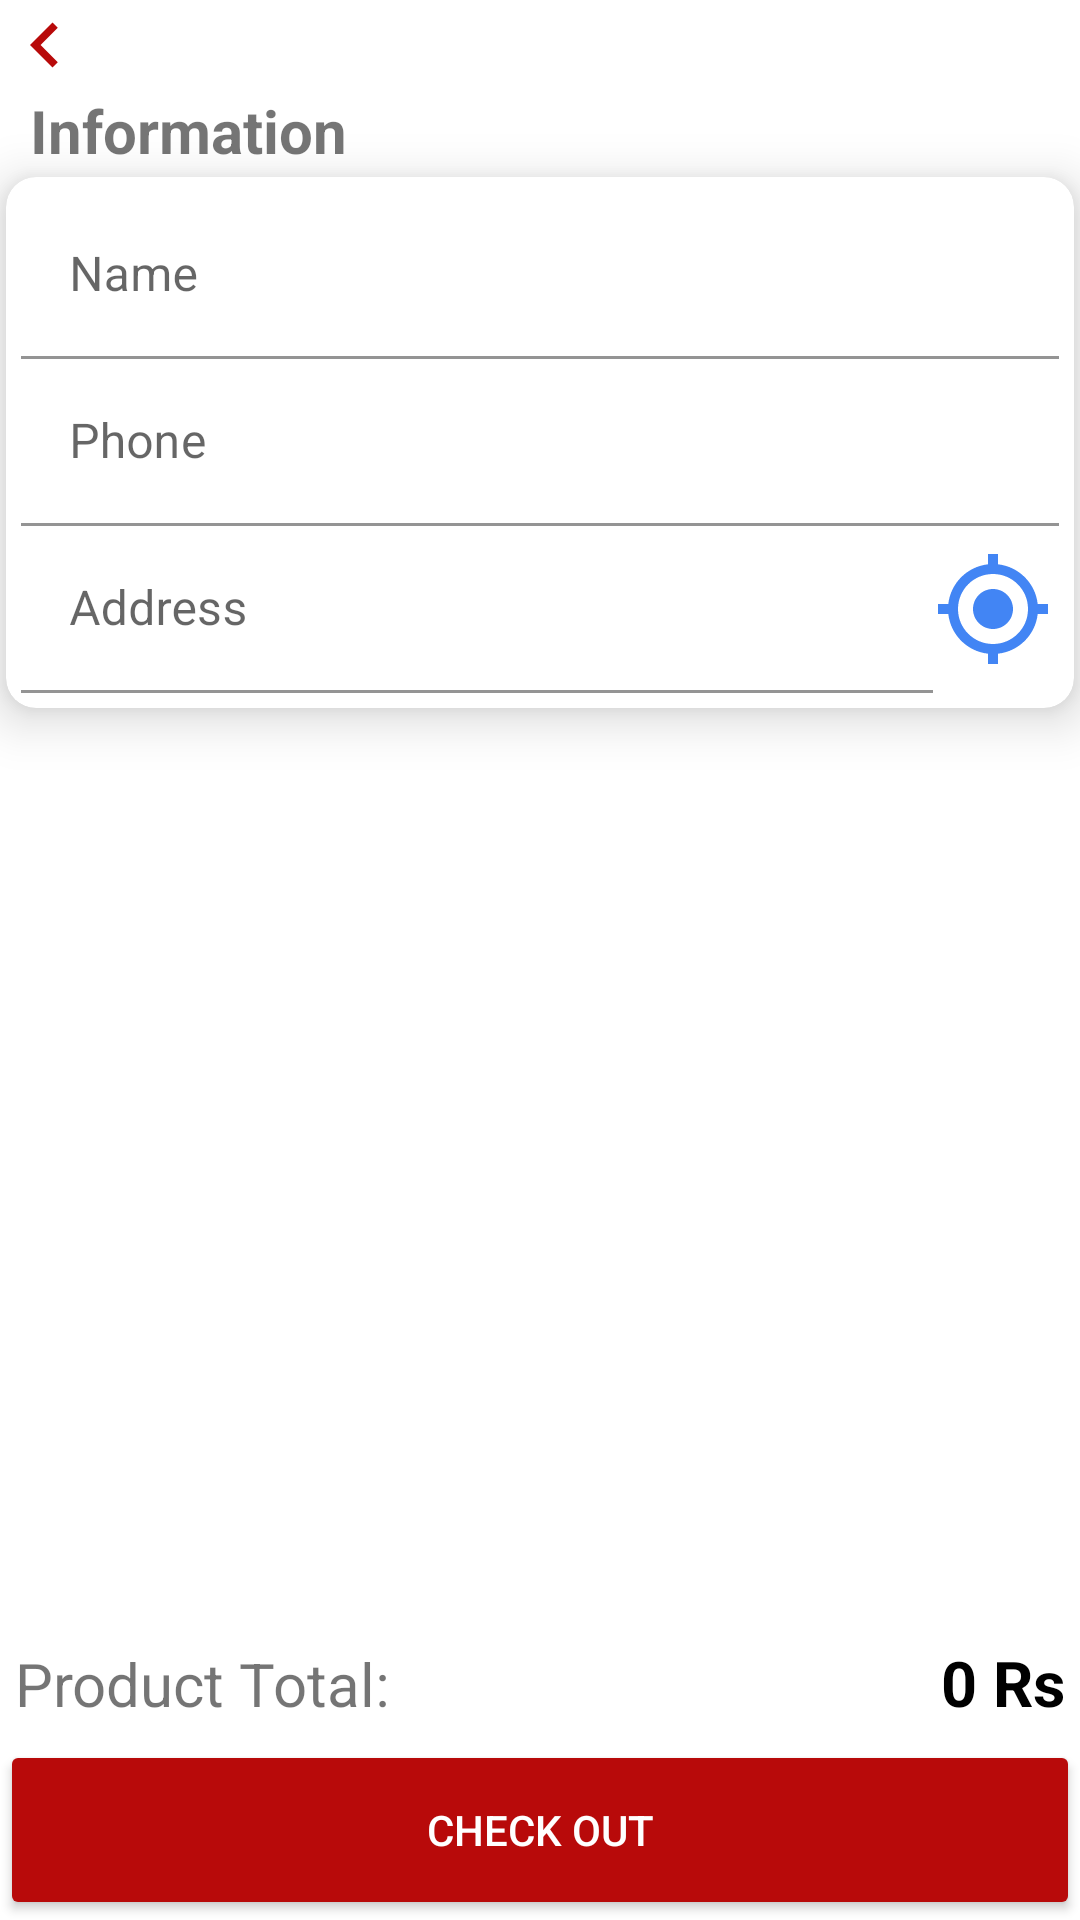

Android layout source for this screen:
<!-- AndroidManifest.xml: application theme Theme.PizzaHub -->
<!-- res/layout/activity_confirm_order.xml -->
<?xml version="1.0" encoding="utf-8"?>
<RelativeLayout xmlns:android="http://schemas.android.com/apk/res/android"
    xmlns:app="http://schemas.android.com/apk/res-auto"
    android:id="@+id/mainLayout_confirmcart"
    android:layout_width="fill_parent"
    android:layout_height="fill_parent">


    <ImageView
        android:id="@+id/btnBack"
        android:layout_width="30dp"
        android:layout_height="30dp"
        android:gravity="start"
        android:src="@drawable/ic_baseline_navigate_before_24"
        android:text="Confirm Cart"
        android:textSize="20dp"></ImageView>

    <TextView
        android:id="@+id/tv_info"
        android:layout_width="match_parent"
        android:layout_height="wrap_content"
        android:layout_below="@id/btnBack"
        android:layout_marginLeft="10dp"
        android:text="Information"
        android:textSize="20dp"
        android:textStyle="bold"></TextView>

    <androidx.cardview.widget.CardView
        android:id="@+id/layout_info"
        android:layout_width="match_parent"
        android:layout_height="wrap_content"
        android:layout_below="@id/tv_info"
        android:layout_margin="2dp"
        android:elevation="5dp"
        app:cardCornerRadius="10dp"
        app:cardElevation="10dp">

        <LinearLayout
            android:layout_width="match_parent"
            android:layout_height="wrap_content"
            android:layout_below="@id/tv_info"
            android:orientation="vertical"
            android:padding="5dp">

            <LinearLayout
                android:layout_width="match_parent"
                android:layout_height="wrap_content"
                android:orientation="horizontal">

                <com.google.android.material.textfield.TextInputLayout
                    android:id="@+id/confirm_name"
                    android:layout_width="match_parent"
                    android:layout_height="wrap_content">

                    <com.google.android.material.textfield.TextInputEditText
                        android:layout_width="match_parent"
                        android:layout_height="wrap_content"
                        android:background="?attr/colorOnPrimary"
                        android:hint="Name" />
                </com.google.android.material.textfield.TextInputLayout>
            </LinearLayout>

            <LinearLayout
                android:layout_width="match_parent"
                android:layout_height="wrap_content"
                android:orientation="horizontal">

                <com.google.android.material.textfield.TextInputLayout
                    android:id="@+id/confirm_phone"
                    android:layout_width="match_parent"
                    android:layout_height="wrap_content">

                    <com.google.android.material.textfield.TextInputEditText
                        android:layout_width="match_parent"
                        android:layout_height="wrap_content"
                        android:background="?attr/colorOnPrimary"
                        android:hint="Phone" />
                </com.google.android.material.textfield.TextInputLayout>
            </LinearLayout>

            <LinearLayout
                android:layout_width="match_parent"
                android:layout_height="wrap_content"
                android:orientation="horizontal"
                android:weightSum="5">

                <com.google.android.material.textfield.TextInputLayout
                    android:id="@+id/confirm_address"
                    android:layout_width="0dp"
                    android:layout_height="wrap_content"
                    android:layout_weight="4.97">

                    <com.google.android.material.textfield.TextInputEditText
                        android:layout_width="match_parent"
                        android:layout_height="wrap_content"
                        android:background="?attr/colorOnPrimary"
                        android:hint="Address" />
                </com.google.android.material.textfield.TextInputLayout>

                <ImageView
                    android:id="@+id/ivLocation"
                    android:layout_width="wrap_content"
                    android:layout_height="wrap_content"
                    android:layout_gravity="center_vertical"
                    android:clickable="true"
                    android:src="@drawable/ic_baseline_my_location_24"></ImageView>
            </LinearLayout>

        </LinearLayout>
    </androidx.cardview.widget.CardView>

    <androidx.recyclerview.widget.RecyclerView
        android:id="@+id/recycler_confirmcart"
        android:layout_width="match_parent"
        android:layout_height="match_parent"
        android:layout_above="@+id/layout_producttotal"
        android:layout_below="@id/layout_info"
        android:layout_marginTop="15dp" />

    <LinearLayout
        android:id="@+id/layout_producttotal"
        android:layout_width="match_parent"
        android:layout_height="wrap_content"
        android:layout_above="@+id/btn_check_out"
        android:layout_marginTop="10dp"
        android:padding="5dp"
        android:weightSum="2">

        <TextView
            android:layout_width="match_parent"
            android:layout_height="wrap_content"
            android:layout_weight="1"
            android:gravity="left"
            android:text="Product Total: "
            android:textSize="20dp"></TextView>

        <TextView
            android:id="@+id/txtTotal_confirmcart"
            android:layout_width="match_parent"
            android:layout_height="wrap_content"
            android:layout_weight="1"
            android:gravity="right"
            android:text="0 Rs"
            android:textColor="@color/black"
            android:textSize="21sp"
            android:textStyle="bold"></TextView>

    </LinearLayout>

    <Button
        android:id="@+id/btn_check_out"
        android:layout_width="match_parent"
        android:layout_height="60dp"
        android:layout_alignParentBottom="true"
        android:layout_gravity="center"
        android:backgroundTint="@color/main_red"
        android:onClick="insertOrder"
        android:text="Check Out"
        android:textColor="@android:color/white"></Button>

</RelativeLayout>
<!-- resources referenced by this layout -->
<resources>
  <color name="black">#FF000000</color>
  <color name="main_red">#B80A0A</color>
  <!-- drawable ic_baseline_my_location_24 (drawable) -->
  <vector xmlns:android="http://schemas.android.com/apk/res/android"
      android:width="40dp"
      android:height="40dp"
      android:tint="#4285f4"
      android:viewportWidth="24"
      android:viewportHeight="24">
      <path
          android:fillColor="@android:color/white"
          android:pathData="M12,8c-2.21,0 -4,1.79 -4,4s1.79,4 4,4 4,-1.79 4,-4 -1.79,-4 -4,-4zM20.94,11c-0.46,-4.17 -3.77,-7.48 -7.94,-7.94L13,1h-2v2.06C6.83,3.52 3.52,6.83 3.06,11L1,11v2h2.06c0.46,4.17 3.77,7.48 7.94,7.94L11,23h2v-2.06c4.17,-0.46 7.48,-3.77 7.94,-7.94L23,13v-2h-2.06zM12,19c-3.87,0 -7,-3.13 -7,-7s3.13,-7 7,-7 7,3.13 7,7 -3.13,7 -7,7z" />
  </vector>
  <!-- drawable ic_baseline_navigate_before_24 (drawable) -->
  <vector xmlns:android="http://schemas.android.com/apk/res/android"
      android:width="30dp"
      android:height="30dp"
      android:viewportWidth="24"
      android:viewportHeight="24"
      android:tint="@color/main_red">
    <path
        android:fillColor="@android:color/white"
        android:pathData="M15.41,7.41L14,6l-6,6 6,6 1.41,-1.41L10.83,12z"/>
  </vector>
  <style name="Theme.PizzaHub" parent="Theme.MaterialComponents.DayNight.DarkActionBar">
          
          <item name="colorPrimary">@color/main_red</item>
          <item name="colorPrimaryVariant">@color/main_red</item>
          <item name="colorOnPrimary">@color/white</item>
          
          <item name="colorSecondary">@color/teal_200</item>
          <item name="colorSecondaryVariant">@color/teal_700</item>
          <item name="colorOnSecondary">@color/black</item>
          
          <item name="android:statusBarColor" tools:targetApi="l">?attr/colorPrimaryVariant</item>
          
      </style>
  <color name="white">#FFFFFFFF</color>
  <color name="teal_200">#FF03DAC5</color>
  <color name="teal_700">#FF018786</color>
</resources>
